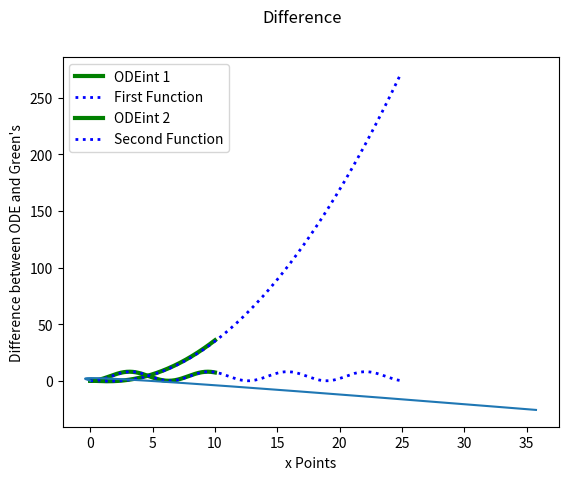

Source code (Python):
# [redacted]
#This is my work!
# [redacted]
#CST-305

#Import necessary packages
import numpy as np
import matplotlib.pyplot as plt
from scipy.integrate import odeint
import warnings
def fxn():
    warnings.warn("deprecated", DeprecationWarning)
with warnings.catch_warnings():
    warnings.simplefilter("ignore")
    fxn()

#Greens Function
#Initial Conditions applied
#Sets all equal to zero
x = 0
y0 = 0
y1 = 0

#Initial models for given ODEs
def dU0_dx(U, x):
    return [U[1], -2 * U[1] + 2 * x - 2]
def dU1_dx(U, x):
    return [U[1], 4 - U[0]]
#Results from Part 1
def FirstRes(x):
    return (0.5 * pow(x, 2)) - (1.5 * x) - (0.75 * np.exp(-2 * x)) + 0.75
def SecondRes(x):
    return 4 - (4 * np.cos(x))

#ODEINT
#Vectors for values of y and y'
U0 = [0, 0]
xsp0 = np.linspace(0, 10, 250)
ysp0 = odeint(dU0_dx, U0, xsp0)
ysp0 = ysp0[:,0]
U1 = [0, 0]
xsp1 = np.linspace(0, 10, 250)
ysp1 = odeint(dU1_dx, U1, xsp1)
ysp1 = ysp1[:,0]

#Data arrays
xsp2 = []
ysp2 = []
xsp3 = []
ysp3 = []

#Function to run loop 250 times
#Adds Values to x and y space and updates Values
for i in range(0, 250):
    xsp2.append(x)
    ysp2.append(y0)
    xsp3.append(x)
    ysp3.append(y1)
    y0 = FirstRes(x)
    y1 = SecondRes(x)
    x += 0.1

#Plotting Section
#First ODE
plt.plot(xsp0,ysp0,'g-',label = "ODEint 1",linewidth = 3)
plt.plot(xsp2,ysp2,'b:',label = "First Function",linewidth = 2)
plt.suptitle("First ODE")
plt.legend()
plt.xlabel("X Values")
plt.ylabel("Y Values")
plt.show()

#Second ODE
plt.plot(xsp1,ysp1,'g-',label = "ODEint 2",linewidth = 3)
plt.plot(xsp3,ysp3,'b:',label = "Second Function",linewidth = 2)
plt.suptitle("Second ODE")
plt.legend()
plt.xlabel("X Values")
plt.ylabel("Y Values")
plt.show()

#Function for plotting the difference graph
diff = [] #array to store difference
for i in range(len(xsp0)):
    diff.append(xsp0[i]-ysp0[i])
plt.plot(ysp0,diff)
plt.suptitle("Difference")
plt.xlabel("x Points")
plt.ylabel("Difference between ODE and Green's")
plt.show()